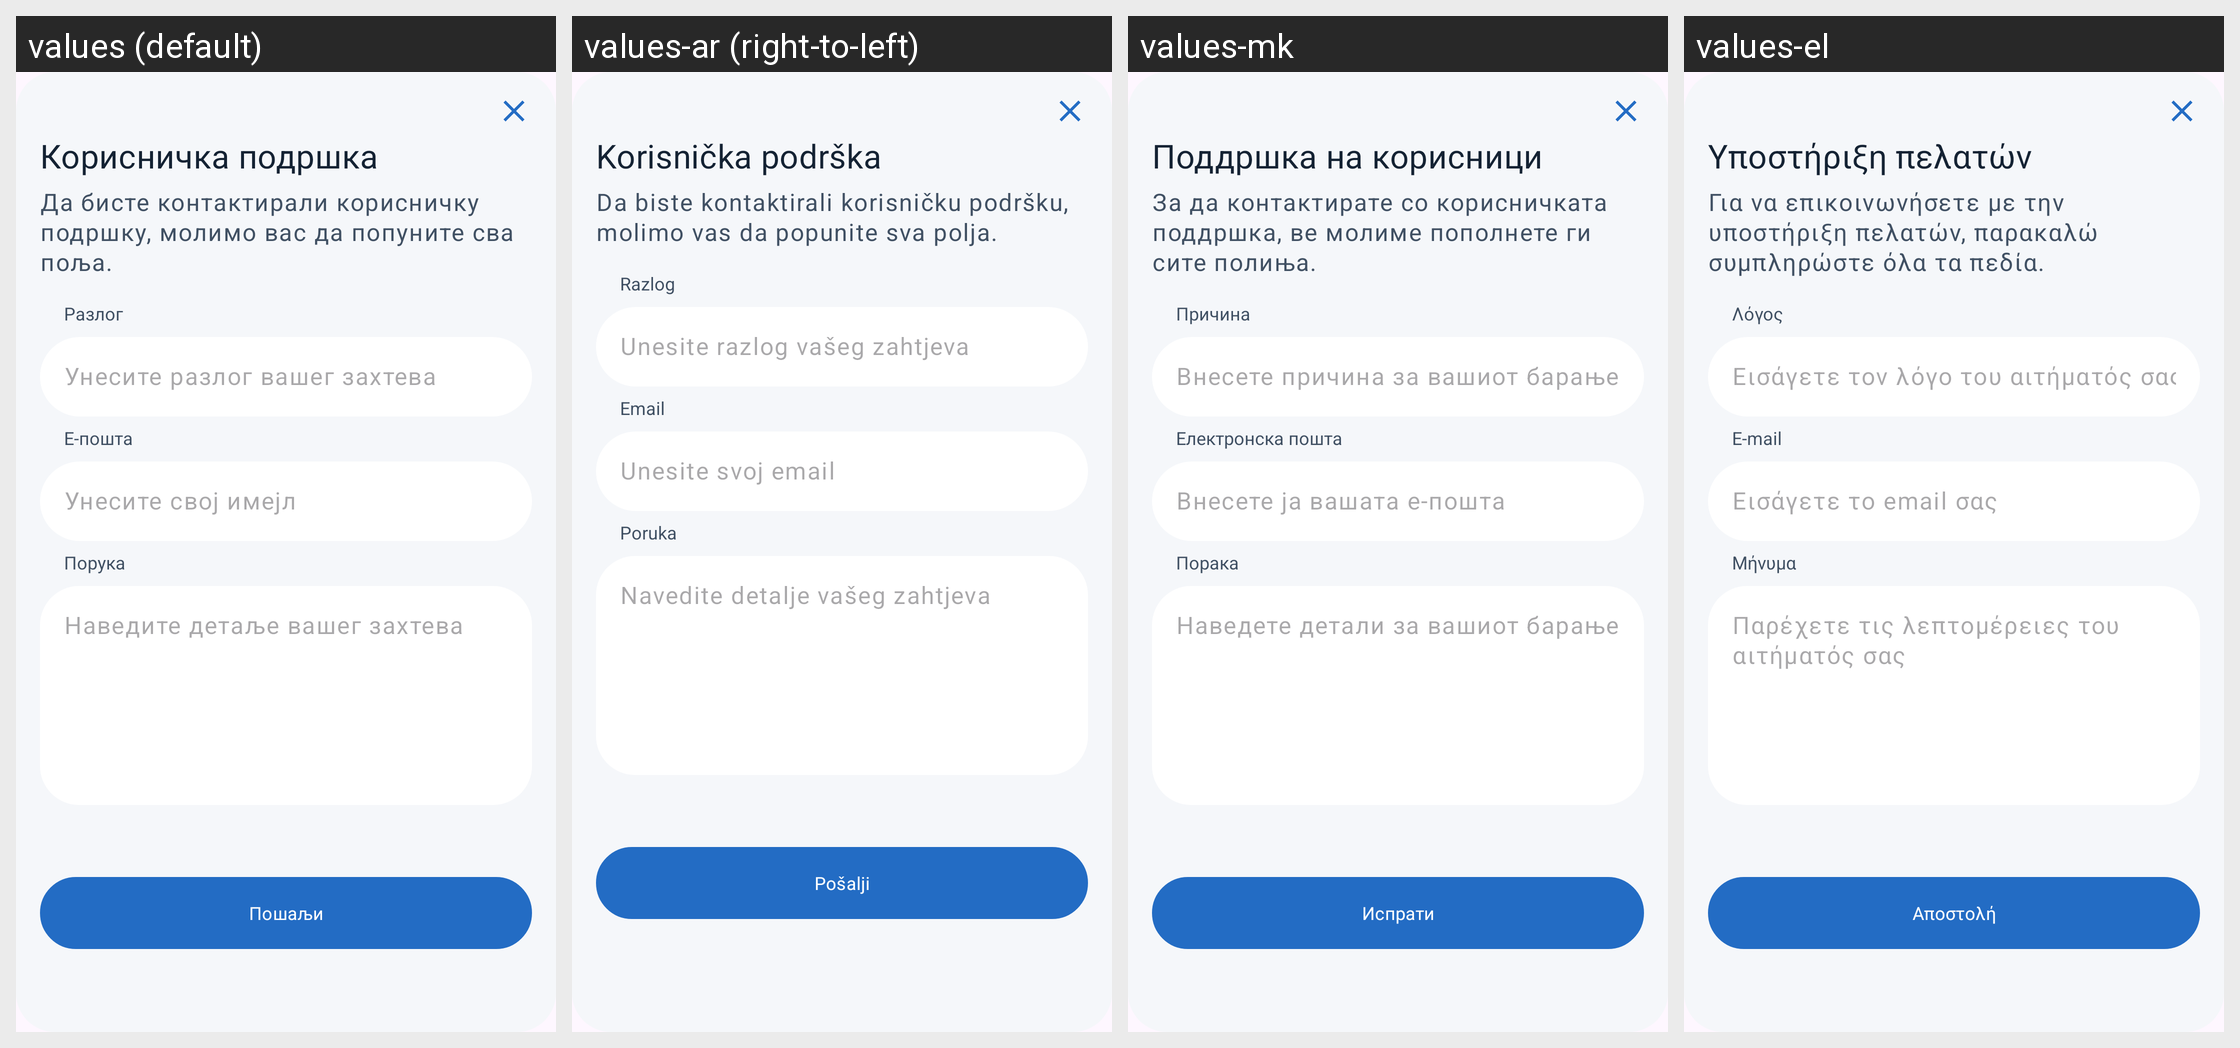

Strings drawn on this Android screen and how each of the app's shown locales translates them:
Android screen res/layout/contact_form_dialog.xml rendered under 4 locales, left to right: values (default), values-ar (right-to-left), values-mk, values-el. Device: Nexus 5 (rendered at 1080×1920; each locale shown at half size, 540×960, under a caption strip naming it); theme Base.Theme.OpenBalkanETC.
Other locales in the repository, not shown: values-bs, values-de, values-en, values-hr, values-sr, values-tr.
Strings drawn on this screen, with the default value and each locale's value (text and hints the layout hard-codes, and strings that could not be matched under every locale, appear in the picture but are not listed):

customer_support
  values: Корисничка подршка
  values-ar: Korisnička podrška
  values-mk: Поддршка на корисници
  values-el: Υποστήριξη πελατών

contact_support_fill_fields
  values: Да бисте контактирали корисничку подршку, молимо вас да попуните сва поља.
  values-ar: Da biste kontaktirali korisničku podršku, molimo vas da popunite sva polja.
  values-mk: За да контактирате со корисничката поддршка, ве молиме пополнете ги сите полиња.
  values-el: Για να επικοινωνήσετε με την υποστήριξη πελατών, παρακαλώ συμπληρώστε όλα τα πεδία.

reason_for_contact
  values: Разлог
  values-ar: Razlog
  values-mk: Причина
  values-el: Λόγος

reason_for_contact_support
  values: Унесите разлог вашег захтева
  values-ar: Unesite razlog vašeg zahtjeva
  values-mk: Внесете причина за вашиот барање
  values-el: Εισάγετε τον λόγο του αιτήματός σας

email
  values: Е-пошта
  values-ar: Email
  values-mk: Електронска пошта
  values-el: E-mail

hint_enter_email
  values: Унесите свој имејл
  values-ar: Unesite svoj email
  values-mk: Внесете ја вашата е-пошта
  values-el: Εισάγετε το email σας

message
  values: Порука
  values-ar: Poruka
  values-mk: Порака
  values-el: Μήνυμα

provide_request_details
  values: Наведите детаље вашег захтева
  values-ar: Navedite detalje vašeg zahtjeva
  values-mk: Наведете детали за вашиот барање
  values-el: Παρέχετε τις λεπτομέρειες του αιτήματός σας

send
  values: Пошаљи
  values-ar: Pošalji
  values-mk: Испрати
  values-el: Αποστολή
